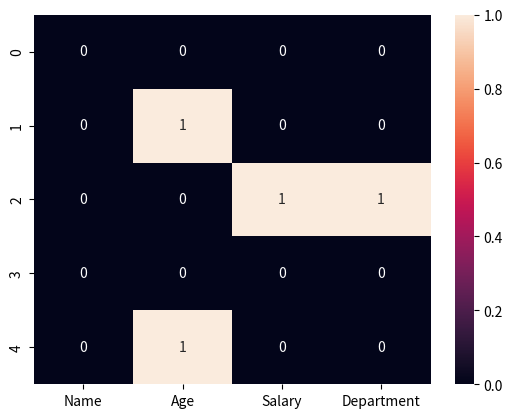

This figure's Python source:
import pandas as pd
import numpy as np
import seaborn as sns
import matplotlib.pyplot as plt

df = pd.DataFrame({
    "Name": ["Ali", "Sara", "John", "Emma", "David"],
    "Age": [25, None, 30, 22, None],
    "Salary": [50000, 60000, None, 45000, 70000],
    "Department": ["IT", "HR", None, "IT", "Finance"]
})

print(df.info())

sns.heatmap(df.isnull(),annot=True)     #this way we can show which column/variable contains a null value in which row

#plt.show()
